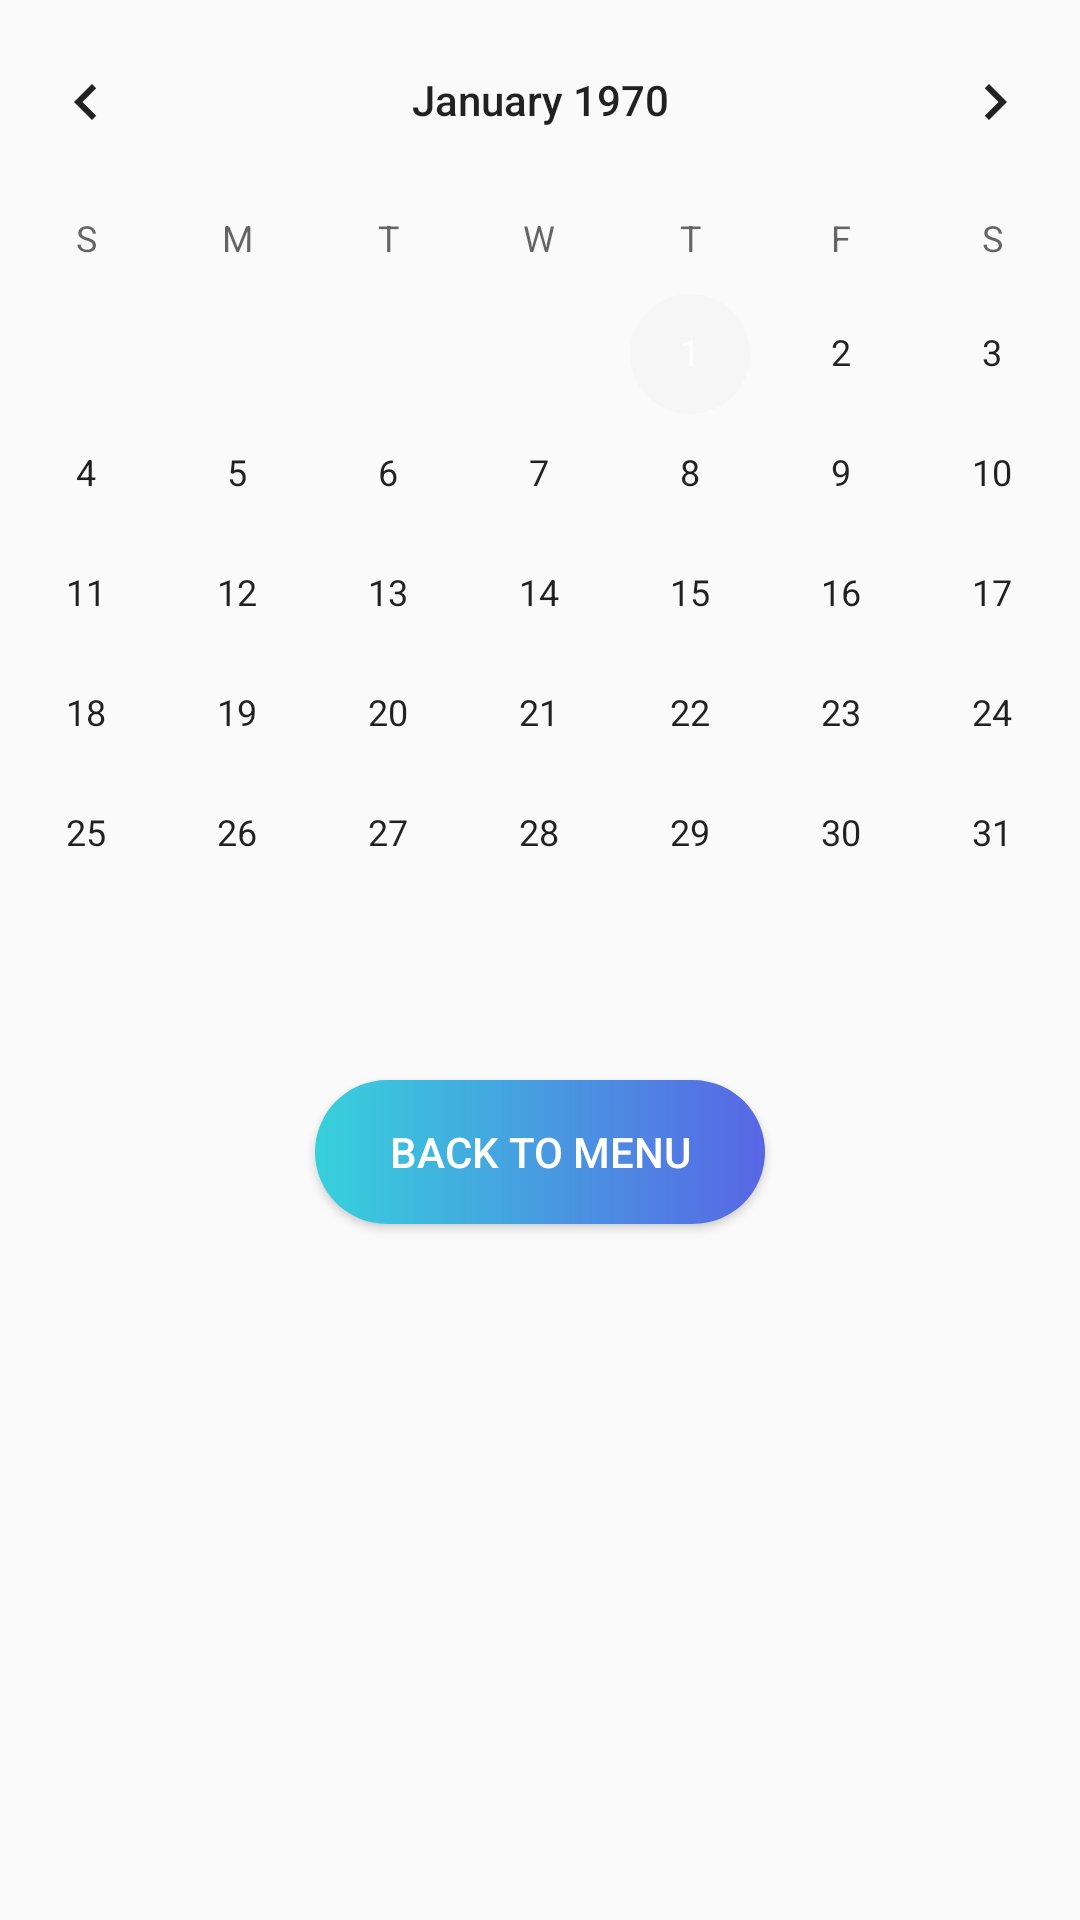

Layout XML and referenced resources for this Android screen:
<!-- AndroidManifest.xml: application theme AppTheme -->
<!-- res/layout/activity_update_events_calender.xml -->
<?xml version="1.0" encoding="utf-8"?>
<LinearLayout xmlns:android="http://schemas.android.com/apk/res/android"
    xmlns:app="http://schemas.android.com/apk/res-auto"
    xmlns:tools="http://schemas.android.com/tools"
    android:layout_width="match_parent"
    android:layout_height="match_parent"
    android:background="@drawable/background"
    android:gravity="center_horizontal"
    android:orientation="vertical"
    tools:context=".activities.UpdateEventsCalender">

    <CalendarView
        android:id="@+id/cvEventsCalender"
        android:layout_width="393dp"
        android:layout_height="345dp"
        android:background="@drawable/background"
        android:soundEffectsEnabled="true" />

    <Button
        android:id="@+id/btnSubmitAnnouncement"
        android:layout_width="150dp"
        android:layout_height="wrap_content"
        android:layout_gravity="center_horizontal"
        android:layout_marginTop="15dp"
        android:background="@drawable/gradient"
        android:linksClickable="true"
        android:text="Back To Menu"
        android:textColor="#FFFFFF" />
</LinearLayout>
<!-- resources referenced by this layout -->
<resources>
  <!-- drawable gradient (drawable) -->
  <?xml version="1.0" encoding="utf-8"?>
  <shape xmlns:android="http://schemas.android.com/apk/res/android">
      <gradient
          android:startColor="#36D1DC"
          android:endColor="#5866E5"
          ></gradient>
      <corners
          android:radius="100dp"
  
          ></corners>
  </shape>
  <style name="AppTheme" parent="Theme.AppCompat.Light.DarkActionBar">
          
          <item name="colorPrimary">@color/colorPrimaryDark</item>
          <item name="colorPrimaryDark">@color/colorPrimary</item>
          <item name="colorAccent">@color/colorAccent</item>
      </style>
  <color name="colorPrimaryDark">#FFFFFF</color>
  <color name="colorPrimary">#FFFFFF</color>
  <color name="colorAccent">#F6F6F6</color>
</resources>
